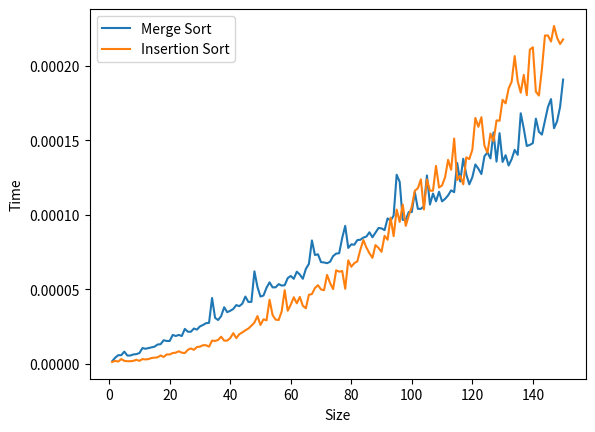

Here is the Python script that generated this plot:
# HW4Q1
# Merge sort vs. Insertion sort

from numpy import random
from time import time
from matplotlib import pyplot as plt
from statistics import mean

"""
https://www.geeksforgeeks.org/python-program-for-merge-sort/
https://www.geeksforgeeks.org/insertion-sort/
"""


def merge(left, right):
    if len(left) == 0:
        return right
    if len(right) == 0:
        return left

    result = []
    index_left = index_right = 0

    while len(result) < len(left) + len(right):
        if left[index_left] <= right[index_right]:
            result.append(left[index_left])
            index_left += 1
        else:
            result.append(right[index_right])
            index_right += 1
        if index_right == len(right):
            result += left[index_left:]
            break
        if index_left == len(left):
            result += right[index_right:]
            break
    return result


def merge_sort(arr):
    if len(arr) < 2:
        return arr
    midpoint = len(arr) // 2
    return merge(merge_sort(arr[:midpoint]), merge_sort(arr[midpoint:]))


def insertionSort(arr):
    for i in range(1, len(arr)):
        key = arr[i]
        j = i - 1
        while j >= 0 and key < arr[j]:
            arr[j + 1] = arr[j]
            j -= 1
        arr[j + 1] = key


mergeTime = []
insertionTime = []
inputs = []
# loop through array of size 150
for n in range(1, 151):
    merge_small = []
    insertion_small = []

    array = [random.randint(0, 1000) for i in range(n)]
    a1 = array.copy()
    a2 = array.copy()

    time_first_merge = time()  # starting time for merge
    merge_sort(a1)
    time_last_merge = time()  # ending time for merge
    mtime_diff = time_last_merge - time_first_merge  # duration of merge sort

    time_first_insert = time()  # starting time for insertion
    insertionSort(a2)
    time_last_insert = time()  # ending time for insertion
    itime_diff = time_last_insert - time_first_insert  # duration of insertion sort

    merge_small.append(mtime_diff)
    insertion_small.append(itime_diff)

    inputs.append(n)
    mergeTime.append(mean(merge_small))
    insertionTime.append(mean(insertion_small))
    print("Test:", n)
    fastest = "Merge" if mtime_diff / n <= itime_diff / n else "Insertion"
    print("insertion:{}, merge:{}, {}  is faster ".format(itime_diff / n, mtime_diff / n, fastest))

plt.plot(inputs, mergeTime, label='Merge Sort')
plt.plot(inputs, insertionTime, label='Insertion Sort')
plt.xlabel("Size")
plt.ylabel("Time")
plt.legend()
plt.show()
